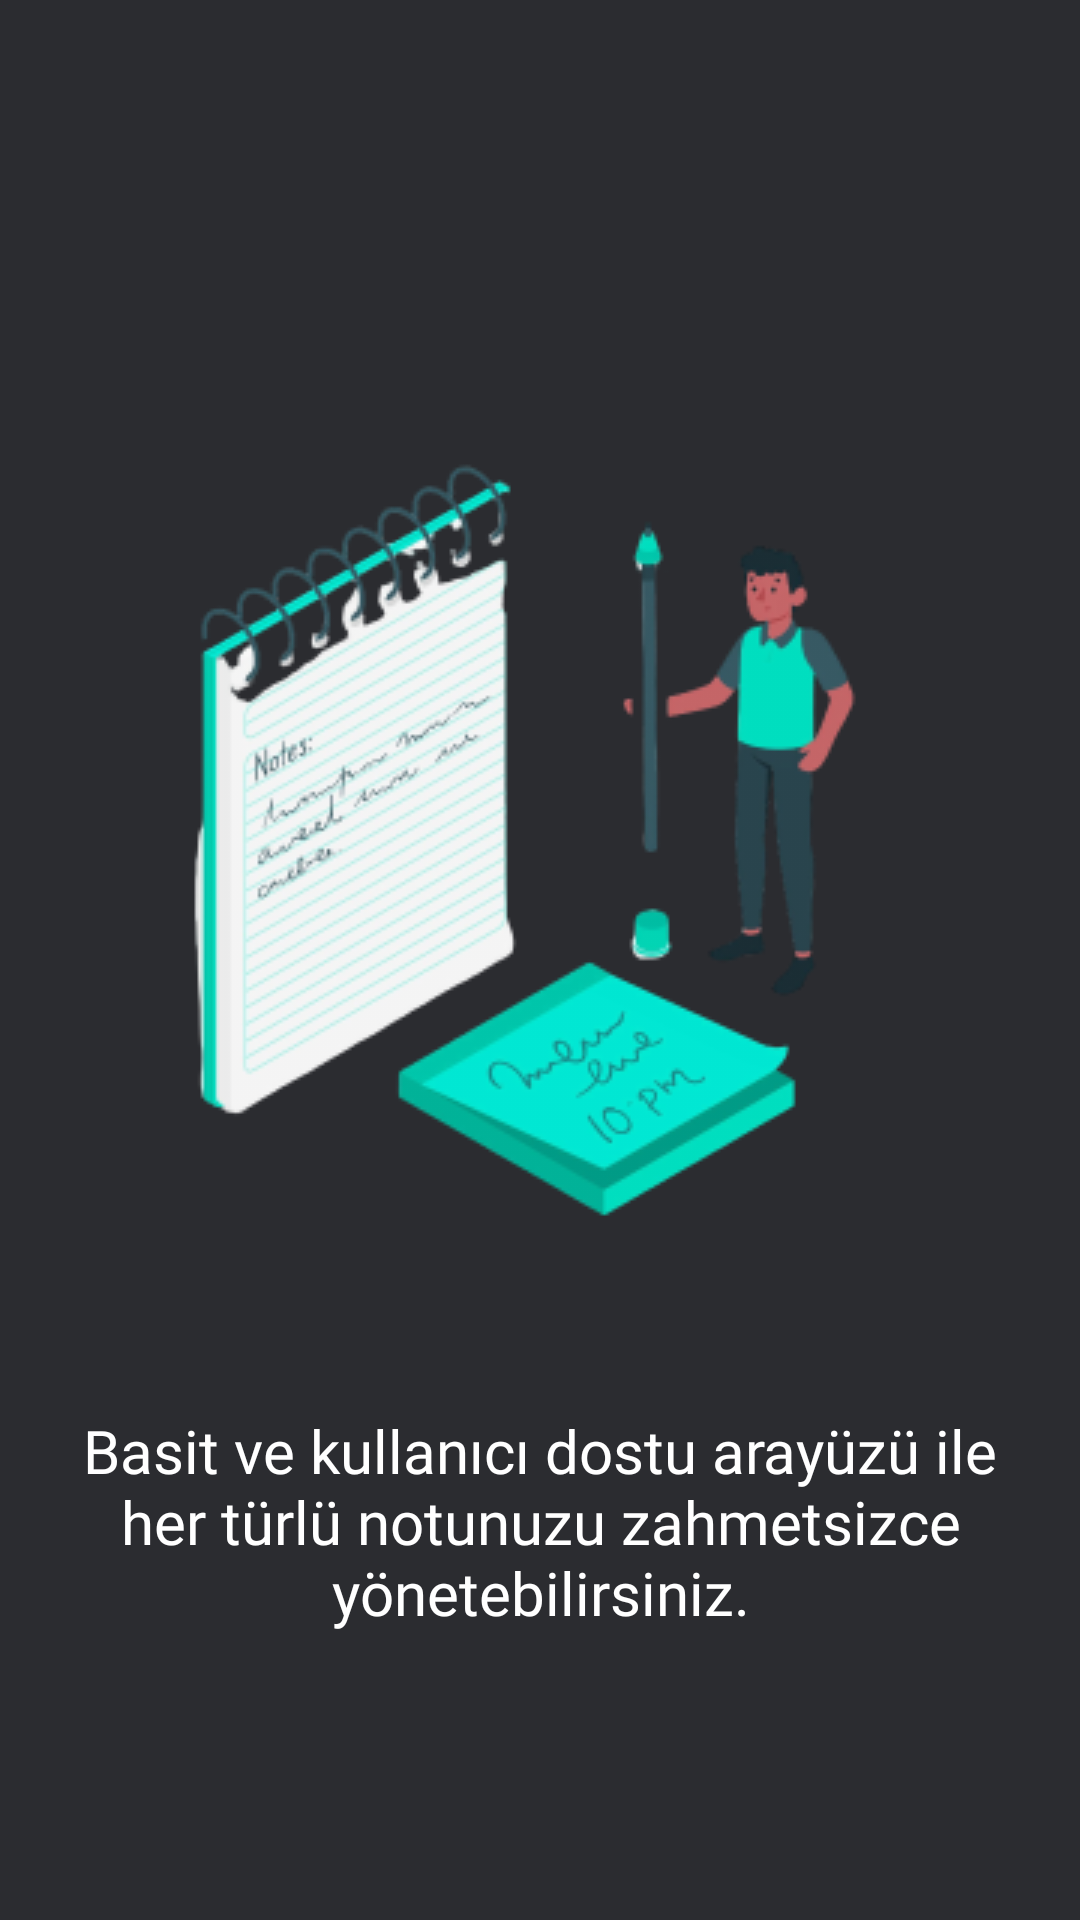

Produce the Android XML layout that renders to this screen, including the resource entries it uses.
<!-- AndroidManifest.xml: application theme Theme.NoteBox -->
<!-- res/layout/fragment_on_boarding3.xml -->
<?xml version="1.0" encoding="utf-8"?>
<androidx.constraintlayout.widget.ConstraintLayout xmlns:android="http://schemas.android.com/apk/res/android"
    xmlns:app="http://schemas.android.com/apk/res-auto"
    xmlns:tools="http://schemas.android.com/tools"
    android:layout_width="match_parent"
    android:layout_height="match_parent"
    android:background="@color/onBoardingBackground"
    tools:context=".ui.onboard.OnBoardingFragment3">

    <ImageView
        android:id="@+id/imageView"
        android:layout_width="wrap_content"
        android:layout_height="wrap_content"
        android:layout_marginBottom="@dimen/margin_xxlarge"
        android:src="@drawable/onboarding3"
        app:layout_constraintBottom_toBottomOf="parent"
        app:layout_constraintEnd_toEndOf="parent"
        app:layout_constraintStart_toStartOf="parent"
        app:layout_constraintTop_toTopOf="parent" />

    <TextView
        android:id="@+id/textView"
        android:layout_width="0dp"
        android:layout_height="wrap_content"
        android:layout_marginStart="@dimen/margin_medium"
        android:layout_marginTop="@dimen/margin_xlarge"
        android:layout_marginEnd="@dimen/margin_medium"
        android:fontFamily="@font/yantramanav"
        android:text="@string/onboarding3_text"
        android:textAlignment="center"
        android:textColor="@color/white"
        android:textSize="@dimen/text_size_medium"
        app:layout_constraintEnd_toEndOf="parent"
        app:layout_constraintStart_toStartOf="parent"
        app:layout_constraintTop_toBottomOf="@+id/imageView" />
</androidx.constraintlayout.widget.ConstraintLayout>
<!-- resources referenced by this layout -->
<resources>
  <color name="onBoardingBackground">#2B2C30</color>
  <color name="white">#FFFFFFFF</color>
  <dimen name="margin_medium">16dp</dimen>
  <dimen name="margin_xlarge">32dp</dimen>
  <dimen name="margin_xxlarge">64dp</dimen>
  
      //padding
  <dimen name="text_size_medium">20sp</dimen>
  <!-- drawable onboarding3: png bitmap (drawable, 60127 bytes) -->
  <string name="onboarding3_text">Basit ve kullanıcı dostu arayüzü ile her türlü notunuzu zahmetsizce yönetebilirsiniz.</string>
  <style name="Theme.NoteBox" parent="Base.Theme.NoteBox" />
  <style name="Base.Theme.NoteBox" parent="Theme.MaterialComponents.NoActionBar">
          <item name="android:windowIsTranslucent">true</item>
      </style>
</resources>
